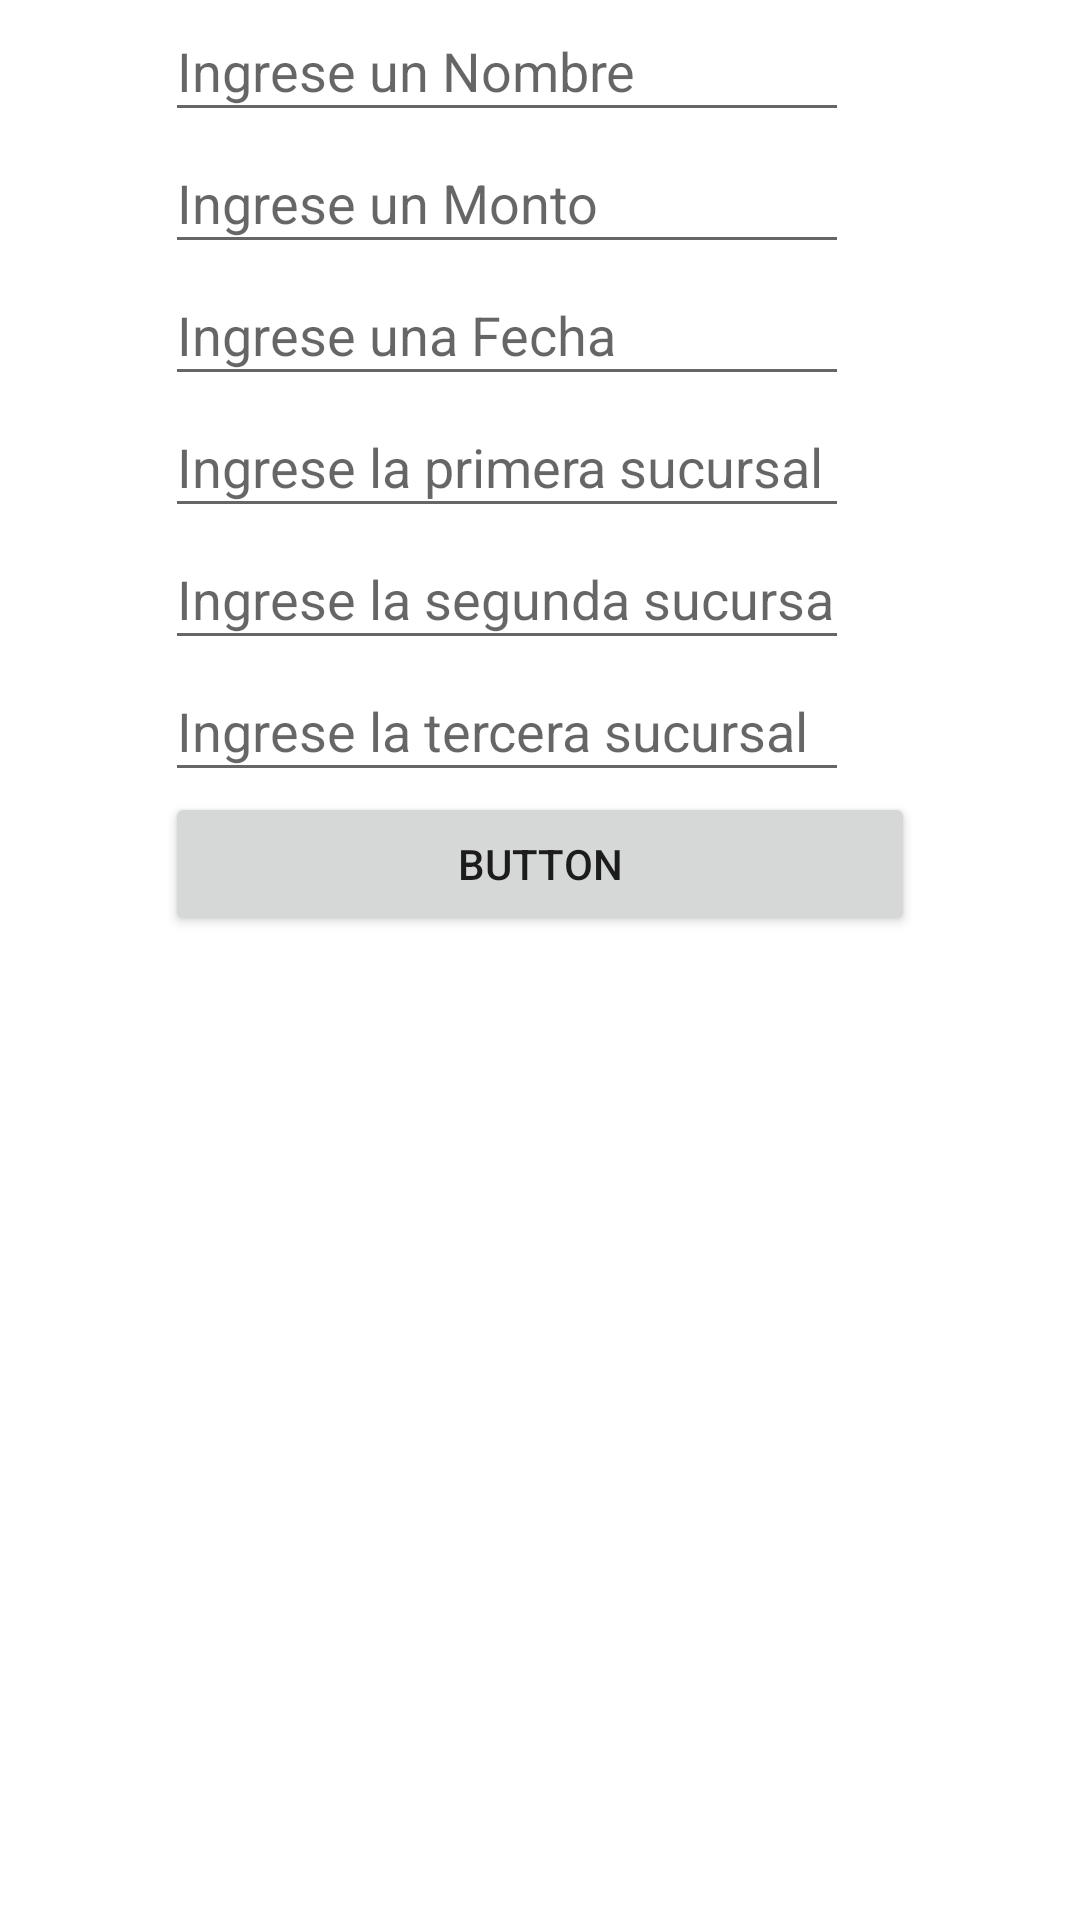

Here is an Android app screen rendered from its layout file. Give the layout XML and the strings, colors and styles it references.
<!-- AndroidManifest.xml: application theme Theme.Final_Videojuegos_Meneses -->
<!-- res/layout/activity_detail.xml -->
<?xml version="1.0" encoding="utf-8"?>
<androidx.constraintlayout.widget.ConstraintLayout xmlns:android="http://schemas.android.com/apk/res/android"
    xmlns:app="http://schemas.android.com/apk/res-auto"
    xmlns:tools="http://schemas.android.com/tools"
    android:layout_width="match_parent"
    android:layout_height="match_parent"
    tools:context=".detailActivity">

    <LinearLayout
        android:id="@+id/linearLayout2"
        android:layout_width="250dp"
        android:layout_height="0dp"
        android:orientation="vertical"
        app:layout_constraintBottom_toBottomOf="parent"
        app:layout_constraintEnd_toEndOf="parent"
        app:layout_constraintStart_toStartOf="parent"
        app:layout_constraintTop_toTopOf="parent">

        <EditText
            android:id="@+id/etNombreAccount"
            android:layout_width="228dp"
            android:layout_height="44dp"
            android:ems="10"
            android:hint="Ingrese un Nombre"
            android:inputType="textPersonName" />



        <EditText
            android:id="@+id/etMontoAccount"
            android:layout_width="228dp"
            android:layout_height="44dp"
            android:ems="10"
            android:hint="Ingrese un Monto"
            android:inputType="number" />

        <EditText
            android:id="@+id/etFechaAccount"
            android:layout_width="228dp"
            android:layout_height="44dp"
            android:ems="10"
            android:hint="Ingrese una Fecha"
            android:inputType="date" />

        <EditText
            android:id="@+id/etSucursal1Account"
            android:layout_width="228dp"
            android:layout_height="44dp"
            android:ems="10"
            android:hint="Ingrese la primera sucursal"
            android:inputType="textPersonName" />

        <EditText
            android:id="@+id/etSucursal2Account"
            android:layout_width="228dp"
            android:layout_height="44dp"
            android:ems="10"
            android:hint="Ingrese la segunda sucursal"
            android:inputType="textPersonName" />

        <EditText
            android:id="@+id/etSucursal3Account"
            android:layout_width="228dp"
            android:layout_height="44dp"
            android:ems="10"
            android:hint="Ingrese la tercera sucursal"
            android:inputType="textPersonName" />

        <Button
            android:id="@+id/btnOpenCamera"
            android:layout_width="match_parent"
            android:layout_height="wrap_content"
            android:text="Button" />

        <ImageView
            android:id="@+id/idCapture"
            android:layout_width="match_parent"
            android:layout_height="wrap_content"
            tools:srcCompat="@tools:sample/avatars" />

    </LinearLayout>
</androidx.constraintlayout.widget.ConstraintLayout>
<!-- resources referenced by this layout -->
<resources>
  <style name="Theme.Final_Videojuegos_Meneses" parent="Theme.MaterialComponents.DayNight.DarkActionBar">
          
          <item name="colorPrimary">@color/purple_500</item>
          <item name="colorPrimaryVariant">@color/purple_700</item>
          <item name="colorOnPrimary">@color/white</item>
          
          <item name="colorSecondary">@color/teal_200</item>
          <item name="colorSecondaryVariant">@color/teal_700</item>
          <item name="colorOnSecondary">@color/black</item>
          
          <item name="android:statusBarColor" tools:targetApi="l">?attr/colorPrimaryVariant</item>
          
      </style>
  <!-- not gathered from this repository: default colours our renderer supplied (Android Studio template values) -->
  <color name="purple_500">#FF6200EE</color>
  <color name="purple_700">#FF3700B3</color>
  <color name="teal_200">#FF03DAC5</color>
  <color name="teal_700">#FF018786</color>
  <color name="black">#FF000000</color>
  <color name="white">#FFFFFFFF</color>
</resources>
